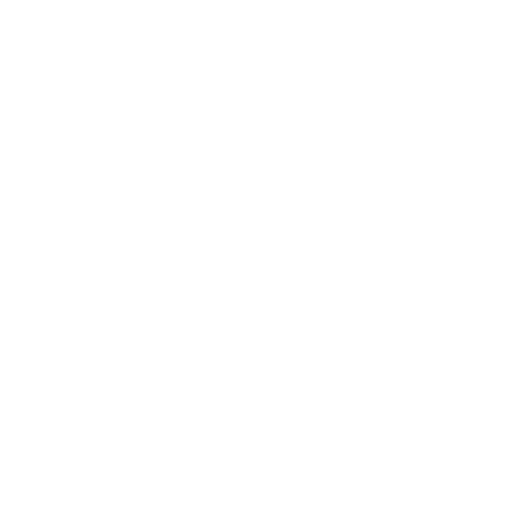
t = 0.00 s
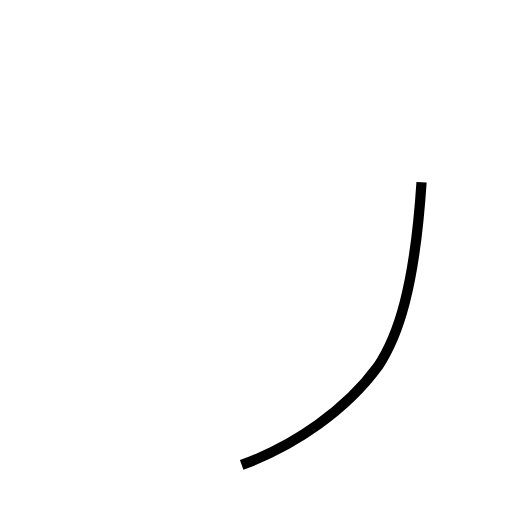
t = 1.06 s
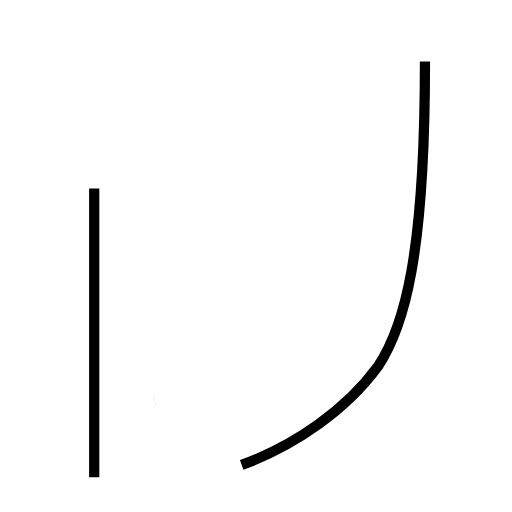
t = 2.26 s
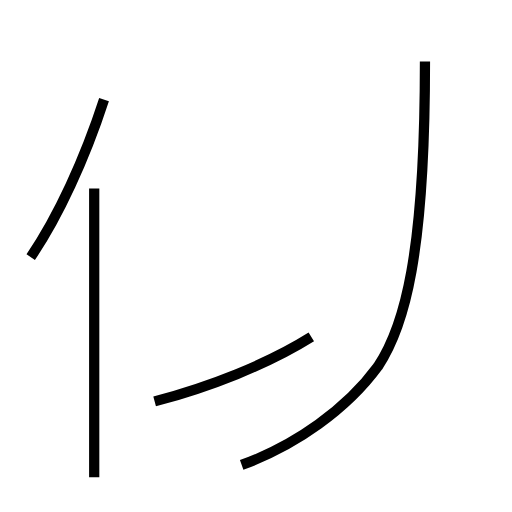
t = 3.27 s
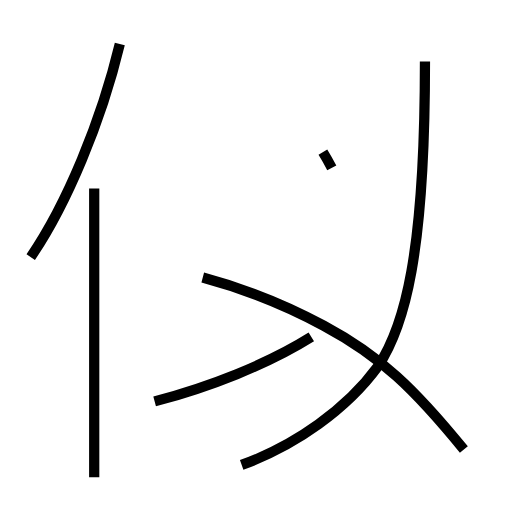
t = 4.43 s
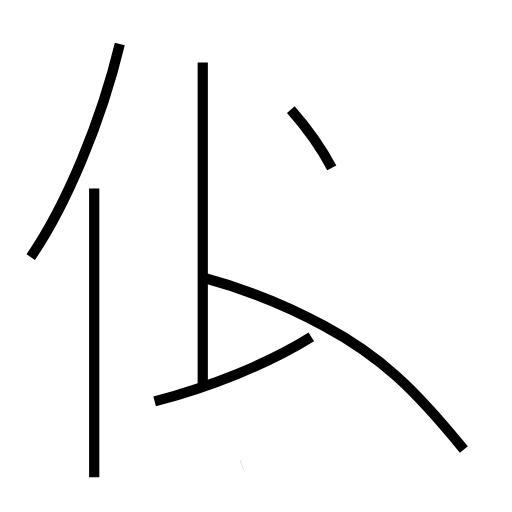
t = 5.54 s

The animated SVG that drew these frames (rendered in a browser with its animation timeline set to each time). Animation: 7 SMIL elements (animate=7); one cycle of 5.54 s.

<?xml version='1.0' encoding='utf-8'?>
<svg viewBox="0.0 -6.0 50.0 50.0" version="1.1" xmlns="http://www.w3.org/2000/svg"><rect x="-1000" y="-1000" width="2000" height="2000" stroke="white" fill="white" /><g style="fill:none;stroke:#000000;stroke-width:1"><path d="M 23.6 1.4 C 28.9 -0.5 33.9 -4.1 36.9 -8.2 C 39.5 -12.1 41.5 -19.1 41.5 -38.0 " transform="translate(0.0 38.0)" stroke-dasharray="47.12764744168429" stroke-dashoffset="47.12764744168429"><animate attributeName="stroke-dashoffset" from="47.12764744168429" to="0" dur="1.4138294232505286s" begin="0s; anim_end.end" fill="freeze" id="anim0" /></path><path d="M 9.2 2.6 L 9.2 -25.6 " transform="translate(0.0 38.0)" stroke-dasharray="28.200000000000003" stroke-dashoffset="28.200000000000003"><animate attributeName="stroke-dashoffset" from="28.200000000000003" to="0" dur="0.8460000000000001s" begin="anim0.end" fill="freeze" id="anim1" /></path><path d="M 15.1 -4.8 C 20.4 -6.2 26.1 -8.4 30.4 -11.1 " transform="translate(0.0 38.0)" stroke-dasharray="16.60463037298139" stroke-dashoffset="16.60463037298139"><animate attributeName="stroke-dashoffset" from="16.60463037298139" to="0" dur="0.4981389111894417s" begin="anim1.end" fill="freeze" id="anim2" /></path><path d="M 3.0 -18.9 C 6.5 -24.0 9.9 -32.2 11.7 -39.7 " transform="translate(0.0 38.0)" stroke-dasharray="22.654084093299794" stroke-dashoffset="22.654084093299794"><animate attributeName="stroke-dashoffset" from="22.654084093299794" to="0" dur="0.6796225227989938s" begin="anim2.end" fill="freeze" id="anim3" /></path><path d="M 45.3 -0.1 C 40.5 -6.0 37.2 -9.2 31.6 -12.2 C 27.9 -14.2 23.9 -15.8 19.8 -16.9 " transform="translate(0.0 38.0)" stroke-dasharray="31.153087143820464" stroke-dashoffset="31.153087143820464"><animate attributeName="stroke-dashoffset" from="31.153087143820464" to="0" dur="0.9345926143146139s" begin="anim3.end" fill="freeze" id="anim4" /></path><path d="M 32.4 -27.6 C 31.2 -29.9 29.9 -31.6 28.4 -33.3 " transform="translate(0.0 38.0)" stroke-dasharray="6.9820576980884095" stroke-dashoffset="6.9820576980884095"><animate attributeName="stroke-dashoffset" from="6.9820576980884095" to="0" dur="0.20946173094265227s" begin="anim4.end" fill="freeze" id="anim5" /></path><path d="M 19.8 -37.9 L 19.8 -6.0" transform="translate(0.0 38.0)" stroke-dasharray="31.9" stroke-dashoffset="31.9"><animate attributeName="stroke-dashoffset" from="31.9" to="0" dur="0.957s" begin="anim5.end" fill="freeze" id="anim_end" /></path></g></svg>
